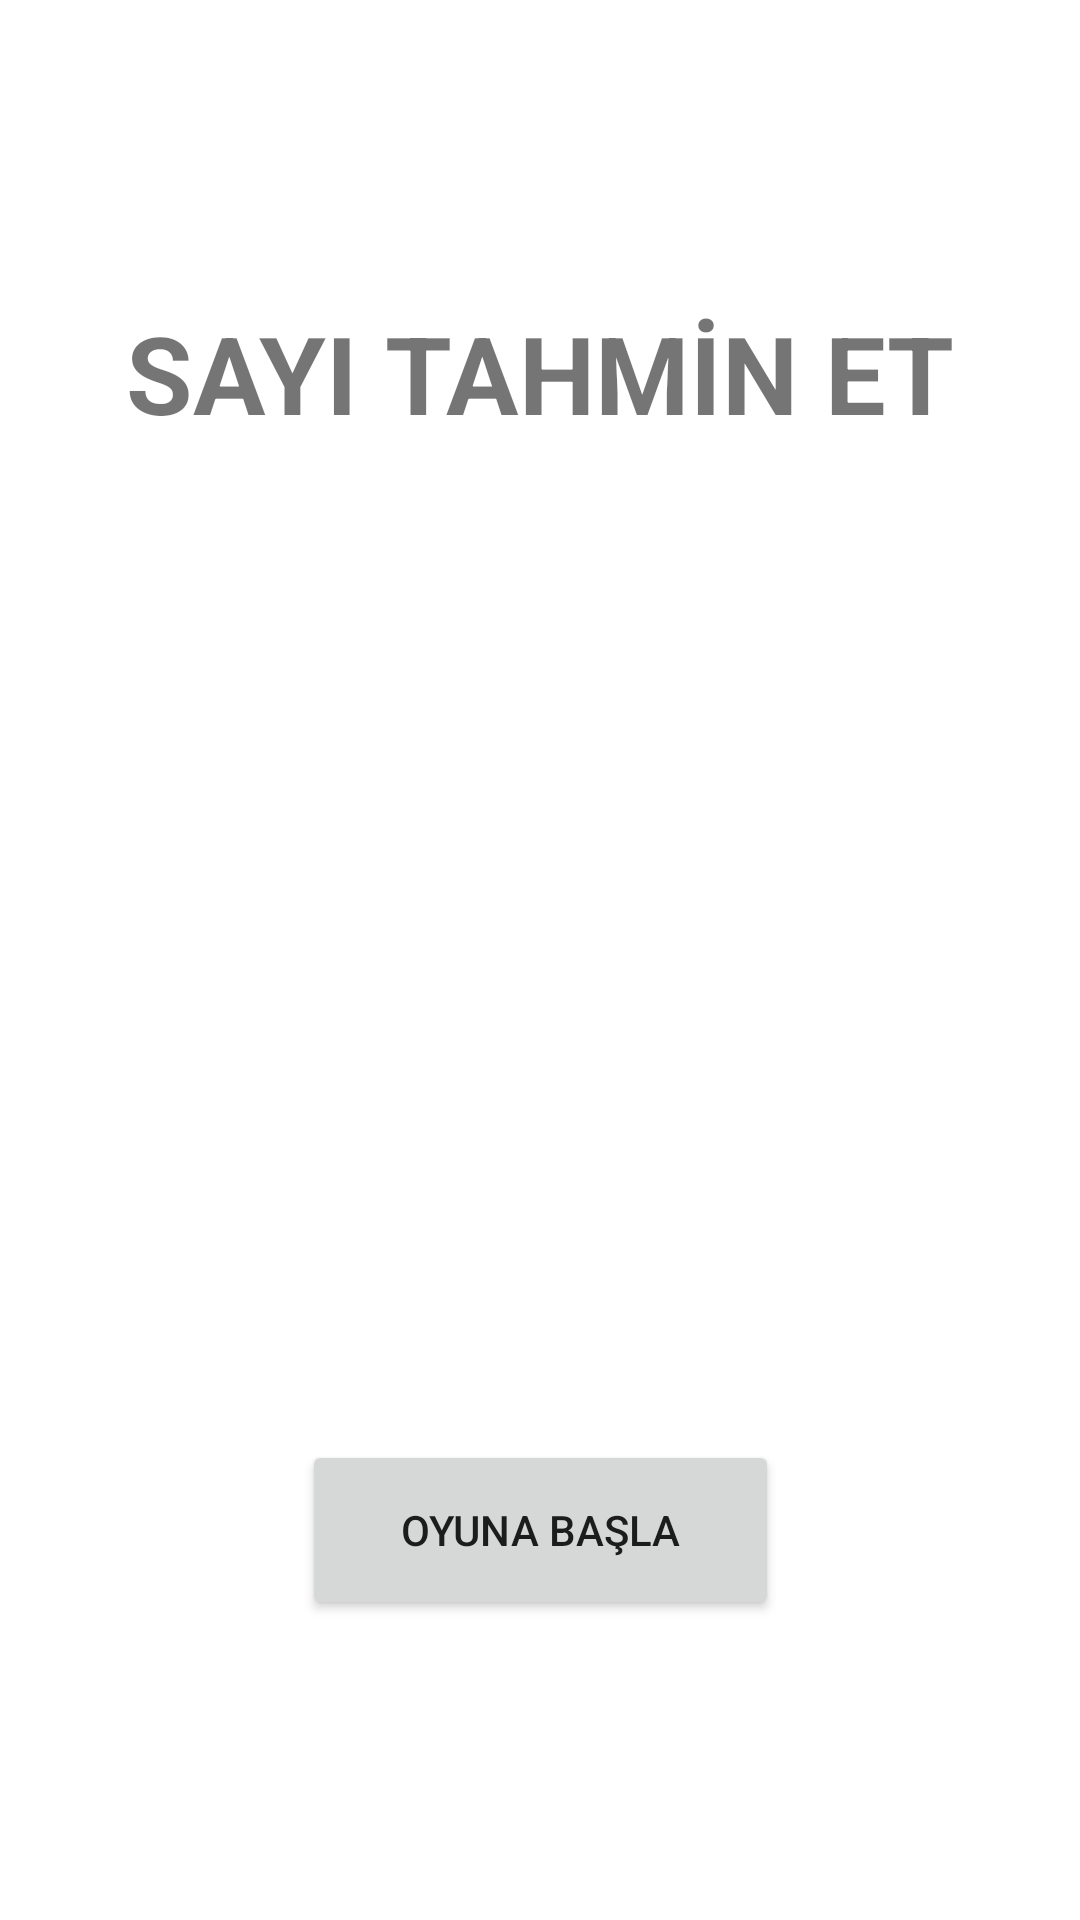

Reconstruct the res/layout file that produces this screen, plus the resources it refers to.
<!-- AndroidManifest.xml: application theme Theme.SayıTahminUygulaması -->
<!-- res/layout/activity_main.xml -->
<?xml version="1.0" encoding="utf-8"?>
<androidx.constraintlayout.widget.ConstraintLayout xmlns:android="http://schemas.android.com/apk/res/android"
    xmlns:app="http://schemas.android.com/apk/res-auto"
    xmlns:tools="http://schemas.android.com/tools"
    android:layout_width="match_parent"
    android:layout_height="match_parent"
    tools:context=".MainActivity">

    <ImageView
        android:id="@+id/imageView"
        android:layout_width="206dp"
        android:layout_height="241dp"
        android:layout_marginTop="100dp"
        android:layout_marginBottom="100dp"
        app:layout_constraintBottom_toTopOf="@+id/buttonBasla"
        app:layout_constraintEnd_toEndOf="parent"
        app:layout_constraintHorizontal_bias="0.5"
        app:layout_constraintStart_toStartOf="parent"
        app:layout_constraintTop_toBottomOf="@+id/textView"
        app:srcCompat="@drawable/zar_resim" />

    <TextView
        android:id="@+id/textView"
        android:layout_width="wrap_content"
        android:layout_height="wrap_content"
        android:layout_marginTop="100dp"
        android:text="SAYI TAHMİN ET"
        android:textSize="36sp"
        android:textStyle="bold"
        app:layout_constraintEnd_toEndOf="parent"
        app:layout_constraintHorizontal_bias="0.5"
        app:layout_constraintStart_toStartOf="parent"
        app:layout_constraintTop_toTopOf="parent" />

    <Button
        android:id="@+id/buttonBasla"
        android:layout_width="159dp"
        android:layout_height="60dp"
        android:layout_marginBottom="100dp"
        android:text="Oyuna Başla"
        app:layout_constraintBottom_toBottomOf="parent"
        app:layout_constraintEnd_toEndOf="parent"
        app:layout_constraintStart_toStartOf="parent" />
</androidx.constraintlayout.widget.ConstraintLayout>
<!-- resources referenced by this layout -->
<resources>
  <style name="Theme.SayıTahminUygulaması" parent="Theme.MaterialComponents.DayNight.DarkActionBar">
          
          <item name="colorPrimary">@color/purple_500</item>
          <item name="colorPrimaryVariant">@color/purple_700</item>
          <item name="colorOnPrimary">@color/white</item>
          
          <item name="colorSecondary">@color/teal_200</item>
          <item name="colorSecondaryVariant">@color/teal_700</item>
          <item name="colorOnSecondary">@color/black</item>
          
          <item name="android:statusBarColor" tools:targetApi="l">?attr/colorPrimaryVariant</item>
          
      </style>
  <!-- not gathered from this repository: default colours our renderer supplied (Android Studio template values) -->
  <color name="purple_500">#FF6200EE</color>
  <color name="purple_700">#FF3700B3</color>
  <color name="teal_200">#FF03DAC5</color>
  <color name="teal_700">#FF018786</color>
  <color name="black">#FF000000</color>
  <color name="white">#FFFFFFFF</color>
</resources>
